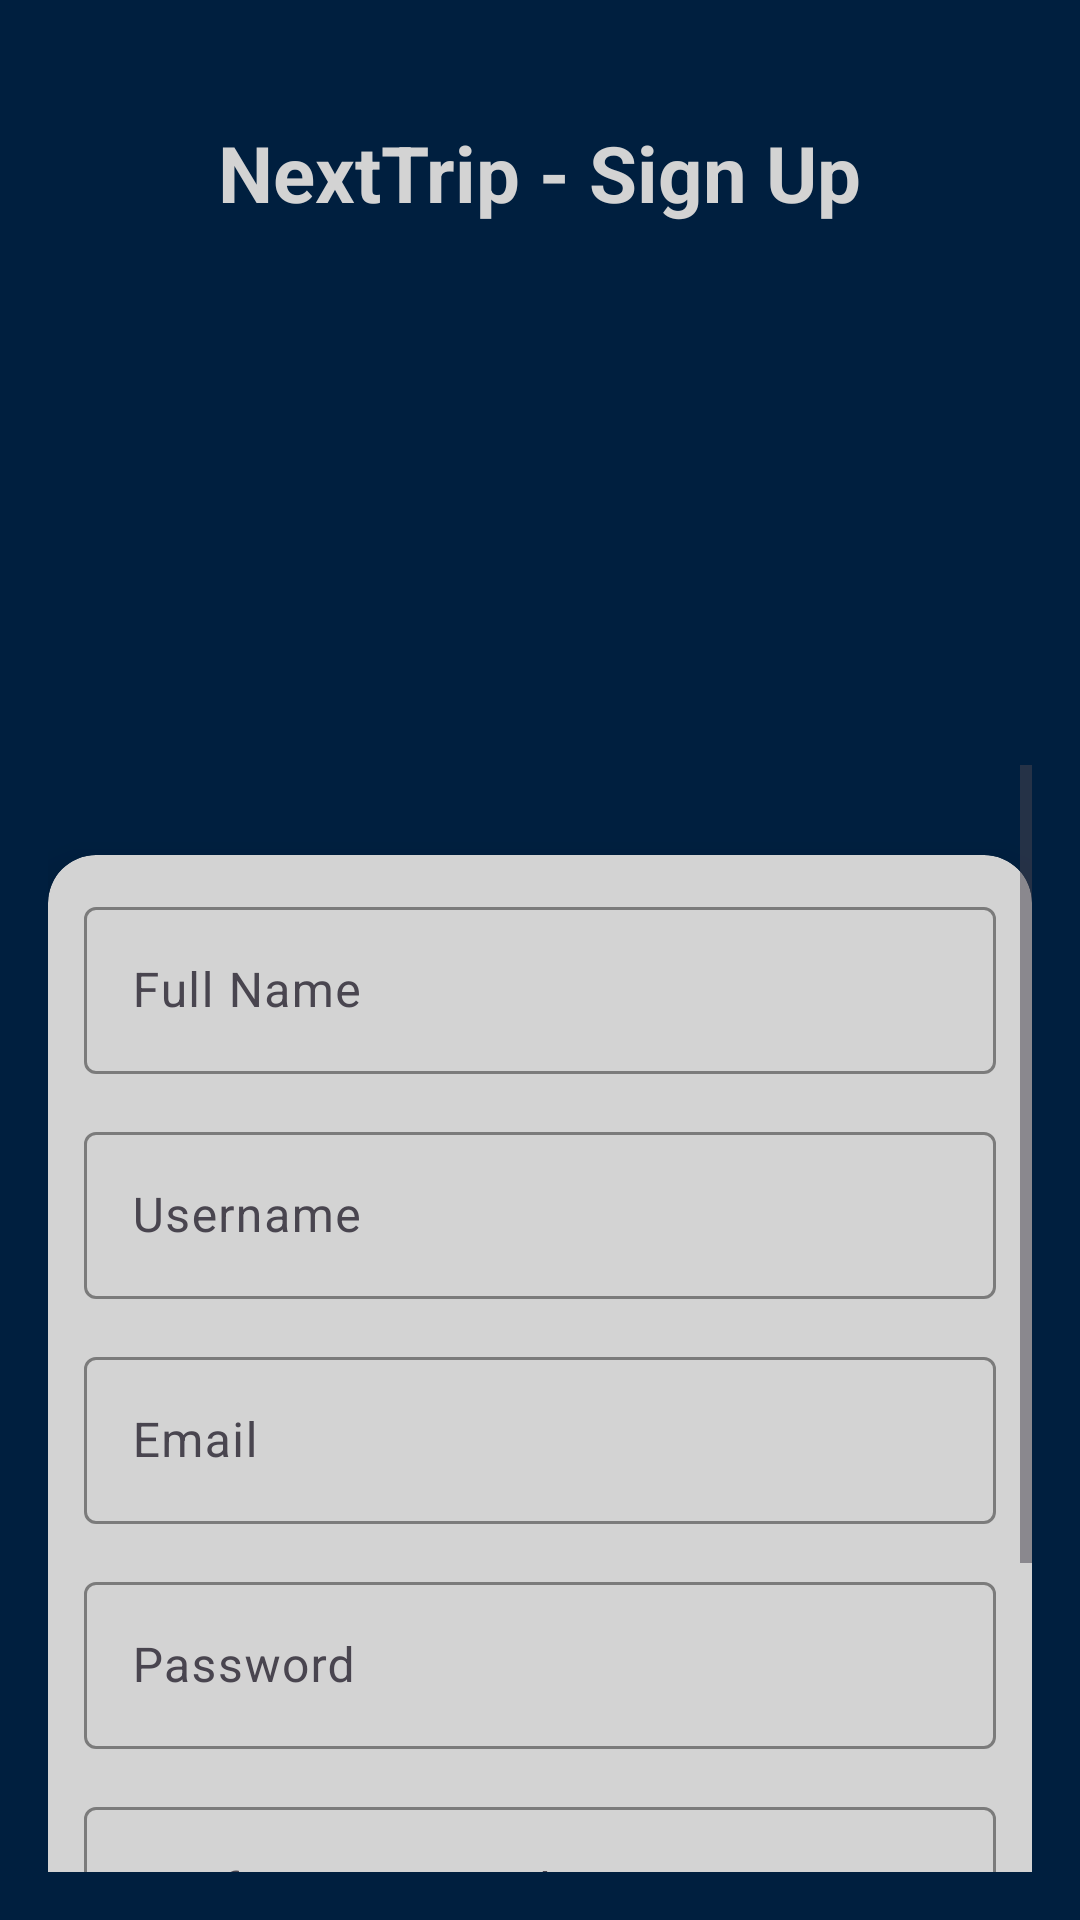

Produce the Android XML layout that renders to this screen, including the resource entries it uses.
<!-- AndroidManifest.xml: application theme Theme.TravelAppCw -->
<!-- res/layout/sign_up_page.xml -->
<?xml version="1.0" encoding="utf-8"?>
<androidx.constraintlayout.widget.ConstraintLayout
    xmlns:android="http://schemas.android.com/apk/res/android"
    xmlns:app="http://schemas.android.com/apk/res-auto"
    xmlns:tools="http://schemas.android.com/tools"
    android:id="@+id/main"
    android:layout_width="match_parent"
    android:layout_height="match_parent"
    android:padding="16dp"
    android:background="@color/navy_blue"
    tools:context=".SignUpPage">

    
    <TextView
        android:id="@+id/title"
        android:layout_width="wrap_content"
        android:layout_height="wrap_content"
        android:text="NextTrip - Sign Up"
        android:textSize="26sp"
        android:textColor="@color/light_gray"
        android:textStyle="bold"
        app:layout_constraintTop_toTopOf="parent"
        app:layout_constraintStart_toStartOf="parent"
        app:layout_constraintEnd_toEndOf="parent"
        android:layout_marginTop="24dp"/>

    
    <ImageView
        android:id="@+id/worldMap"
        android:layout_width="0dp"
        android:layout_height="180dp"
        android:contentDescription="World Map"
        android:scaleType="centerCrop"
        android:adjustViewBounds="true"
        android:src="@drawable/world_map3"
        app:layout_constraintEnd_toEndOf="parent"
        app:layout_constraintStart_toStartOf="parent"
        app:layout_constraintTop_toBottomOf="@id/title" />

    
    <ScrollView
        android:layout_width="0dp"
        android:layout_height="0dp"
        android:fillViewport="true"
        app:layout_constraintTop_toBottomOf="@id/worldMap"
        app:layout_constraintBottom_toBottomOf="parent"
        app:layout_constraintStart_toStartOf="parent"
        app:layout_constraintEnd_toEndOf="parent">

        <androidx.constraintlayout.widget.ConstraintLayout
            android:layout_width="match_parent"
            android:layout_height="wrap_content">

            
            <androidx.cardview.widget.CardView
                android:id="@+id/signUpCard"
                android:layout_width="0dp"
                android:layout_height="wrap_content"
                app:cardCornerRadius="16dp"
                app:cardElevation="8dp"
                app:cardBackgroundColor="@color/light_gray"
                app:layout_constraintTop_toTopOf="parent"
                app:layout_constraintStart_toStartOf="parent"
                app:layout_constraintEnd_toEndOf="parent"
                android:padding="24dp"
                android:layout_marginTop="30dp">

                <LinearLayout
                    android:layout_width="match_parent"
                    android:layout_height="wrap_content"
                    android:orientation="vertical"
                    android:padding="12dp">

                    
                    <com.google.android.material.textfield.TextInputLayout
                        android:id="@+id/fullNameLayout"
                        android:layout_width="match_parent"
                        android:layout_height="wrap_content"
                        android:hint="Full Name"
                        app:hintTextColor="@color/navy_blue"
                        app:boxStrokeColor="@color/navy_blue"
                        app:boxStrokeWidth="1dp"
                        app:boxBackgroundMode="outline">

                        <com.google.android.material.textfield.TextInputEditText
                            android:id="@+id/fullNameInput"
                            android:layout_width="match_parent"
                            android:layout_height="wrap_content"
                            android:textColor="@color/navy_blue"/>
                    </com.google.android.material.textfield.TextInputLayout>

                    
                    <com.google.android.material.textfield.TextInputLayout
                        android:id="@+id/usernameLayout"
                        android:layout_width="match_parent"
                        android:layout_height="wrap_content"
                        android:hint="Username"
                        app:hintTextColor="@color/navy_blue"
                        app:boxStrokeColor="@color/navy_blue"
                        app:boxStrokeWidth="1dp"
                        app:boxBackgroundMode="outline"
                        android:layout_marginTop="14dp">

                        <com.google.android.material.textfield.TextInputEditText
                            android:id="@+id/usernameInput"
                            android:layout_width="match_parent"
                            android:layout_height="wrap_content"
                            android:textColor="@color/navy_blue"/>
                    </com.google.android.material.textfield.TextInputLayout>

                    
                    <com.google.android.material.textfield.TextInputLayout
                        android:id="@+id/emailLayout"
                        android:layout_width="match_parent"
                        android:layout_height="wrap_content"
                        android:hint="Email"
                        app:hintTextColor="@color/navy_blue"
                        app:boxStrokeColor="@color/navy_blue"
                        app:boxStrokeWidth="1dp"
                        app:boxBackgroundMode="outline"
                        android:layout_marginTop="14dp">

                        <com.google.android.material.textfield.TextInputEditText
                            android:id="@+id/emailInput"
                            android:layout_width="match_parent"
                            android:layout_height="wrap_content"
                            android:inputType="textEmailAddress"
                            android:textColor="@color/navy_blue"/>
                    </com.google.android.material.textfield.TextInputLayout>

                    
                    <com.google.android.material.textfield.TextInputLayout
                        android:id="@+id/passwordLayout"
                        android:layout_width="match_parent"
                        android:layout_height="wrap_content"
                        android:hint="Password"
                        app:hintTextColor="@color/navy_blue"
                        app:boxStrokeColor="@color/navy_blue"
                        app:boxStrokeWidth="1dp"
                        app:boxBackgroundMode="outline"
                        android:layout_marginTop="14dp">

                        <com.google.android.material.textfield.TextInputEditText
                            android:id="@+id/passwordInput"
                            android:layout_width="match_parent"
                            android:layout_height="wrap_content"
                            android:inputType="textPassword"
                            android:textColor="@color/navy_blue"/>
                    </com.google.android.material.textfield.TextInputLayout>

                    
                    <com.google.android.material.textfield.TextInputLayout
                        android:id="@+id/confirmPasswordLayout"
                        android:layout_width="match_parent"
                        android:layout_height="wrap_content"
                        android:hint="Confirm Password"
                        app:hintTextColor="@color/navy_blue"
                        app:boxStrokeColor="@color/navy_blue"
                        app:boxStrokeWidth="1dp"
                        app:boxBackgroundMode="outline"
                        android:layout_marginTop="14dp">

                        <com.google.android.material.textfield.TextInputEditText
                            android:id="@+id/confirmPasswordInput"
                            android:layout_width="match_parent"
                            android:layout_height="wrap_content"
                            android:inputType="textPassword"
                            android:textColor="@color/navy_blue"/>
                    </com.google.android.material.textfield.TextInputLayout>

                    
                    <com.google.android.material.button.MaterialButton
                        android:id="@+id/registerButton"
                        android:layout_width="match_parent"
                        android:layout_height="wrap_content"
                        android:text="Sign Up"
                        app:cornerRadius="12dp"
                        app:backgroundTint="@android:color/black"
                        android:textColor="@android:color/white"
                        android:layout_marginTop="18dp"/>

                    
                    <TextView
                        android:id="@+id/alreadyHaveAccount"
                        android:layout_width="wrap_content"
                        android:layout_height="wrap_content"
                        android:text="Already have an account? Log in"
                        android:textSize="14sp"
                        android:textColor="@color/navy_blue"
                        android:layout_marginTop="12dp"
                        android:layout_gravity="center_horizontal"/>
                </LinearLayout>
            </androidx.cardview.widget.CardView>
        </androidx.constraintlayout.widget.ConstraintLayout>
    </ScrollView>
</androidx.constraintlayout.widget.ConstraintLayout>
<!-- resources referenced by this layout -->
<resources>
  <color name="light_gray">#D3D3D3</color>
  <color name="navy_blue">#001F3F</color>
  <style name="Theme.TravelAppCw" parent="Base.Theme.TravelAppCw" />
  <style name="Base.Theme.TravelAppCw" parent="Theme.Material3.DayNight.NoActionBar">
          
          
      </style>
</resources>
